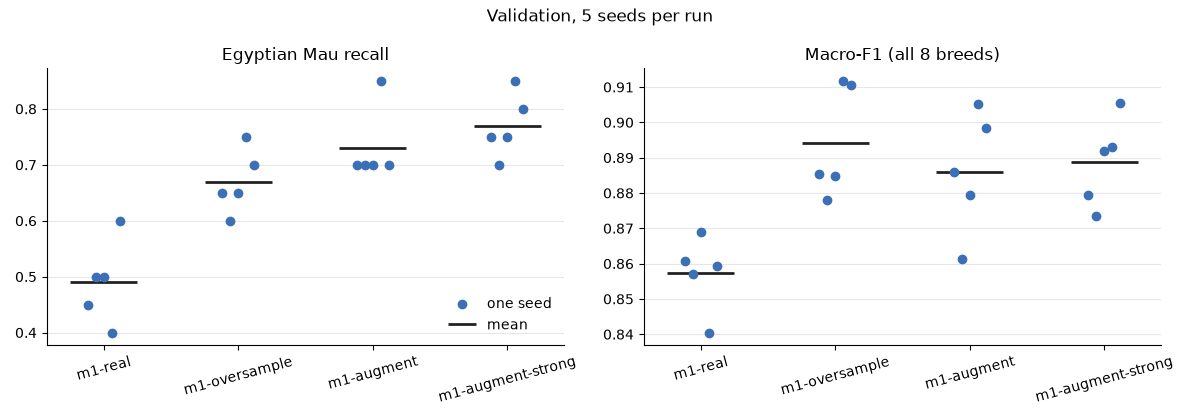

Values plotted in this chart, from the file beside it:
, egyptian_mau_recall, egyptian_mau_recall, egyptian_mau_recall, egyptian_mau_recall, macro_f1, macro_f1, macro_f1, macro_f1
, m1-real, m1-oversample, m1-augment, m1-augment-strong, m1-real, m1-oversample, m1-augment, m1-augment-strong
seed, , , , , , , , 
0, 0.45, 0.65, 0.7, 0.75, 0.861, 0.885, 0.886, 0.879
1, 0.5, 0.6, 0.7, 0.7, 0.857, 0.878, 0.861, 0.873
2, 0.5, 0.65, 0.7, 0.75, 0.869, 0.885, 0.879, 0.892
3, 0.4, 0.75, 0.85, 0.85, 0.84, 0.912, 0.905, 0.893
4, 0.6, 0.7, 0.7, 0.8, 0.859, 0.911, 0.898, 0.906
mean, 0.49, 0.67, 0.73, 0.77, 0.857, 0.894, 0.886, 0.889
std, 0.074, 0.057, 0.067, 0.057, 0.01, 0.016, 0.017, 0.013
